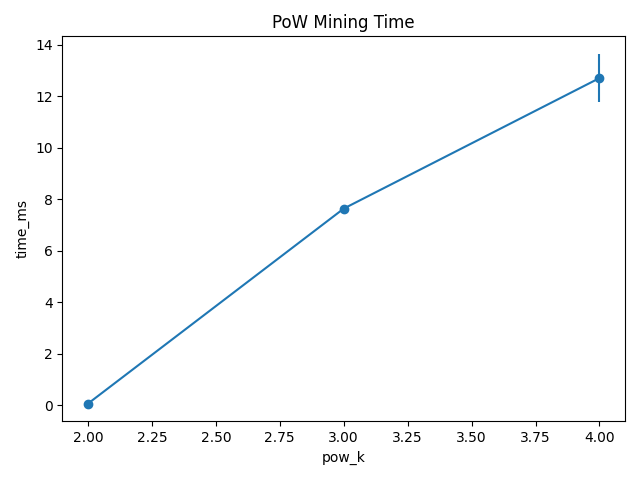

Source data for this figure (header and first rows):
pow_k, runs, mean_ms, std_ms, min_ms, max_ms
2, 5, 0.06382, 0.006, 0.06008, 0.07579
3, 5, 7.641, 0.06352, 7.546, 7.739
4, 5, 12.71, 0.9443, 11.92, 14.45
